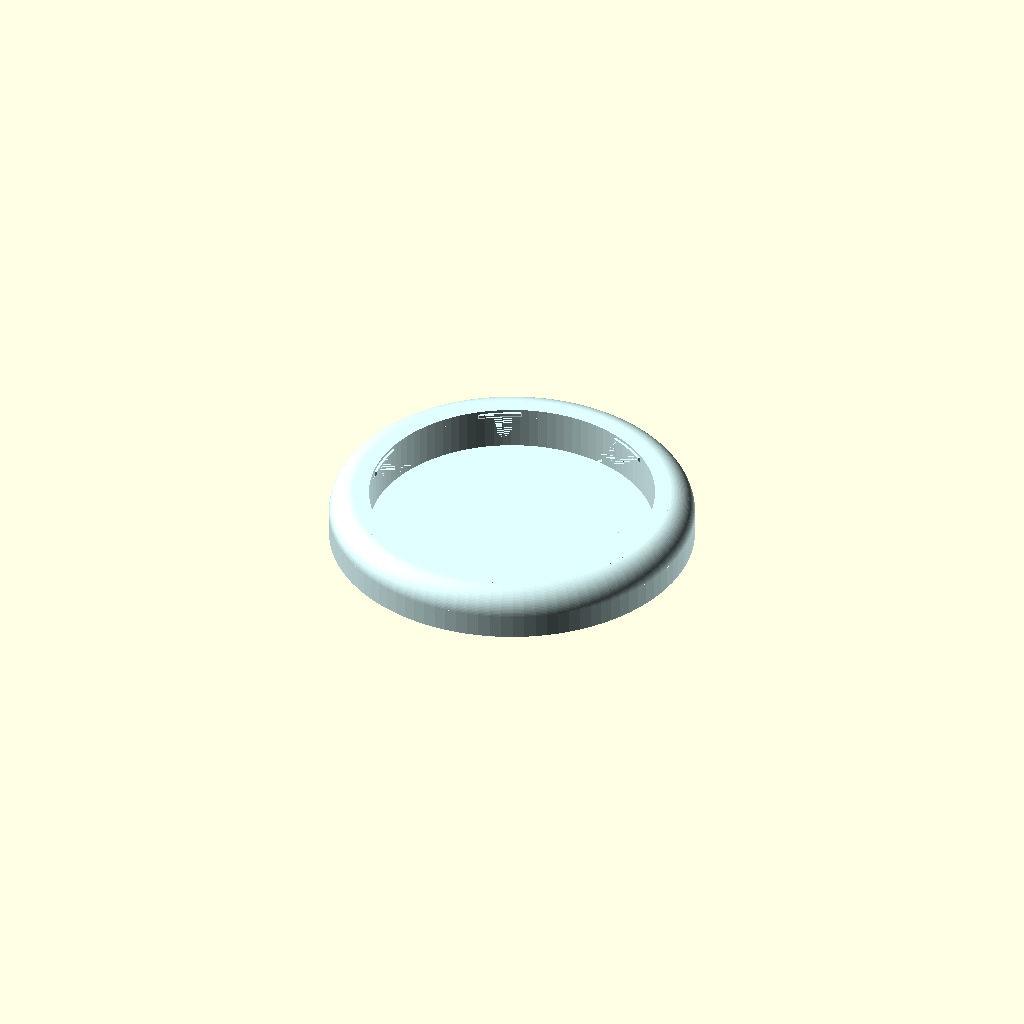
Cell 1: the model at its default parameters.
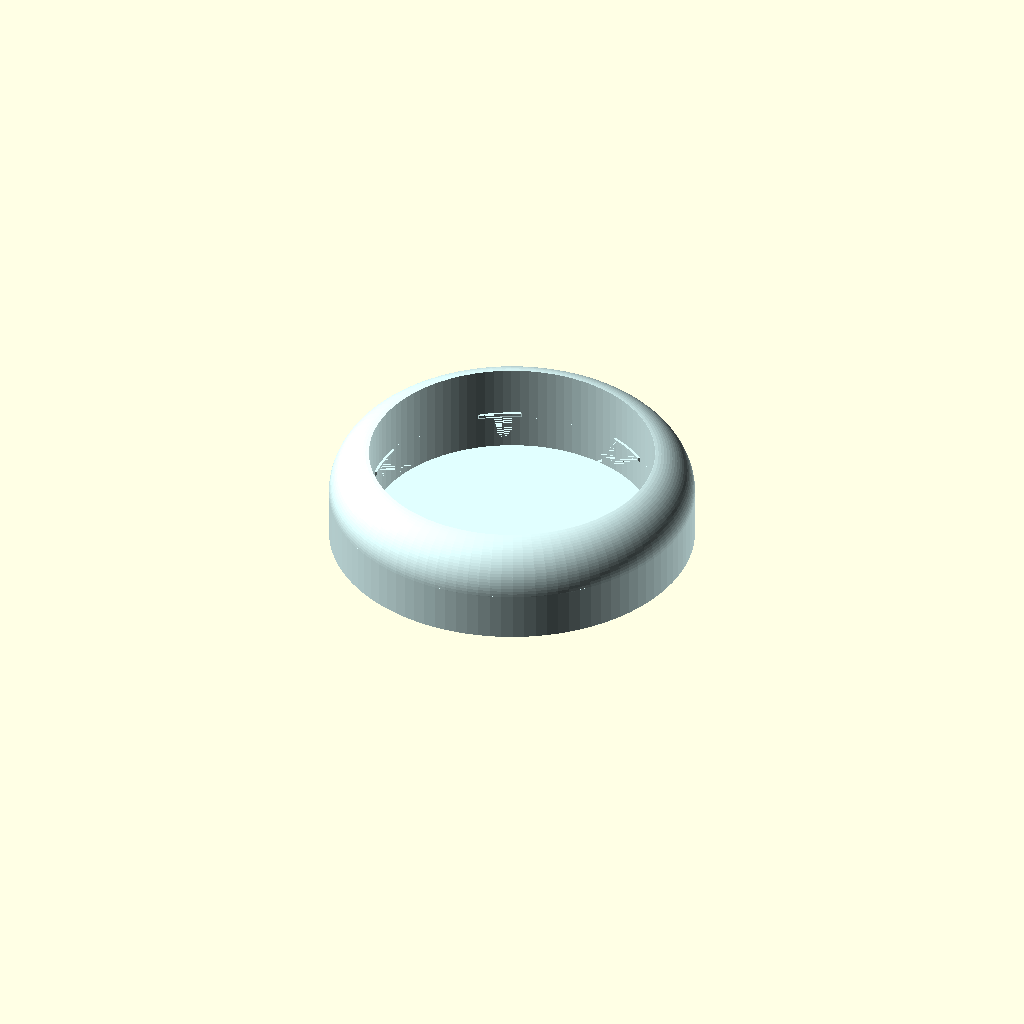
Cell 2 — TerrariumBaseHeight set to 34, the other parameters unchanged.
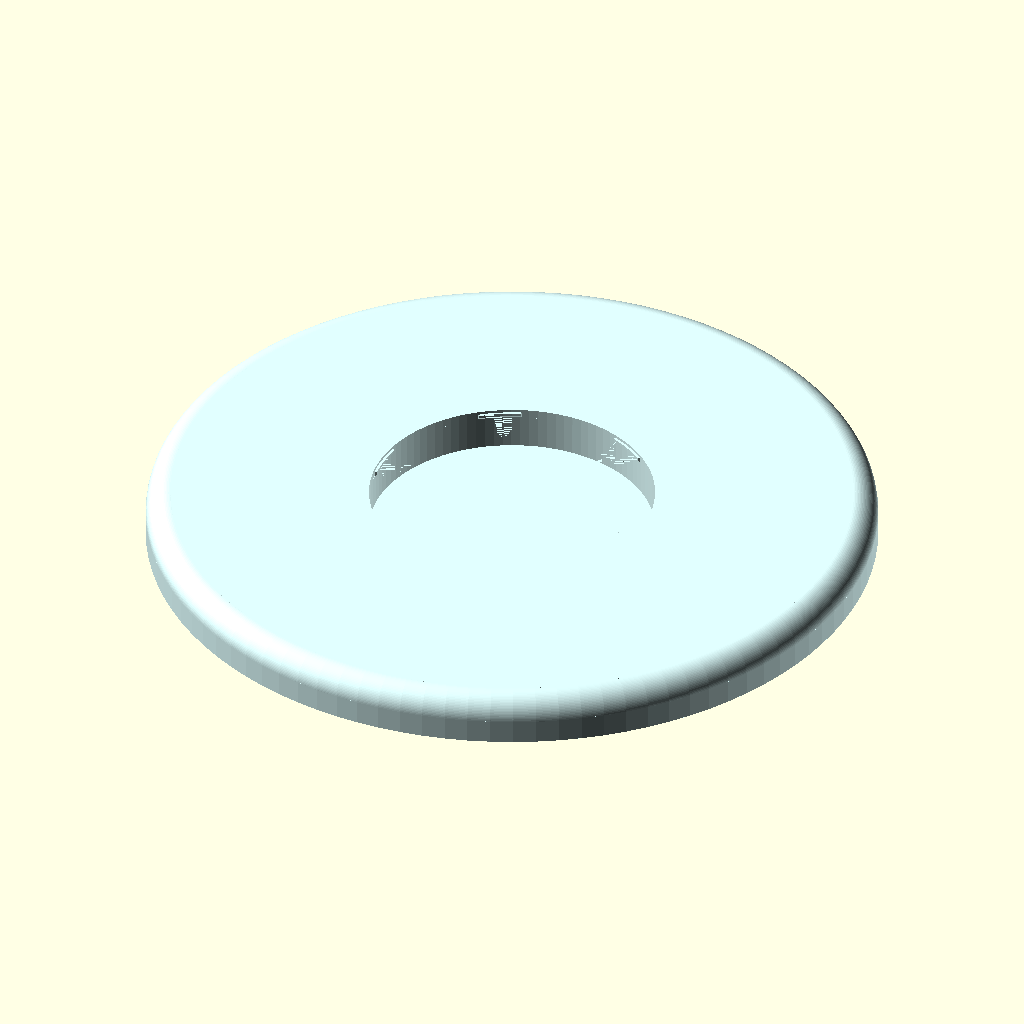
Cell 3: JarTotalDiameter = 256 (everything else at default).
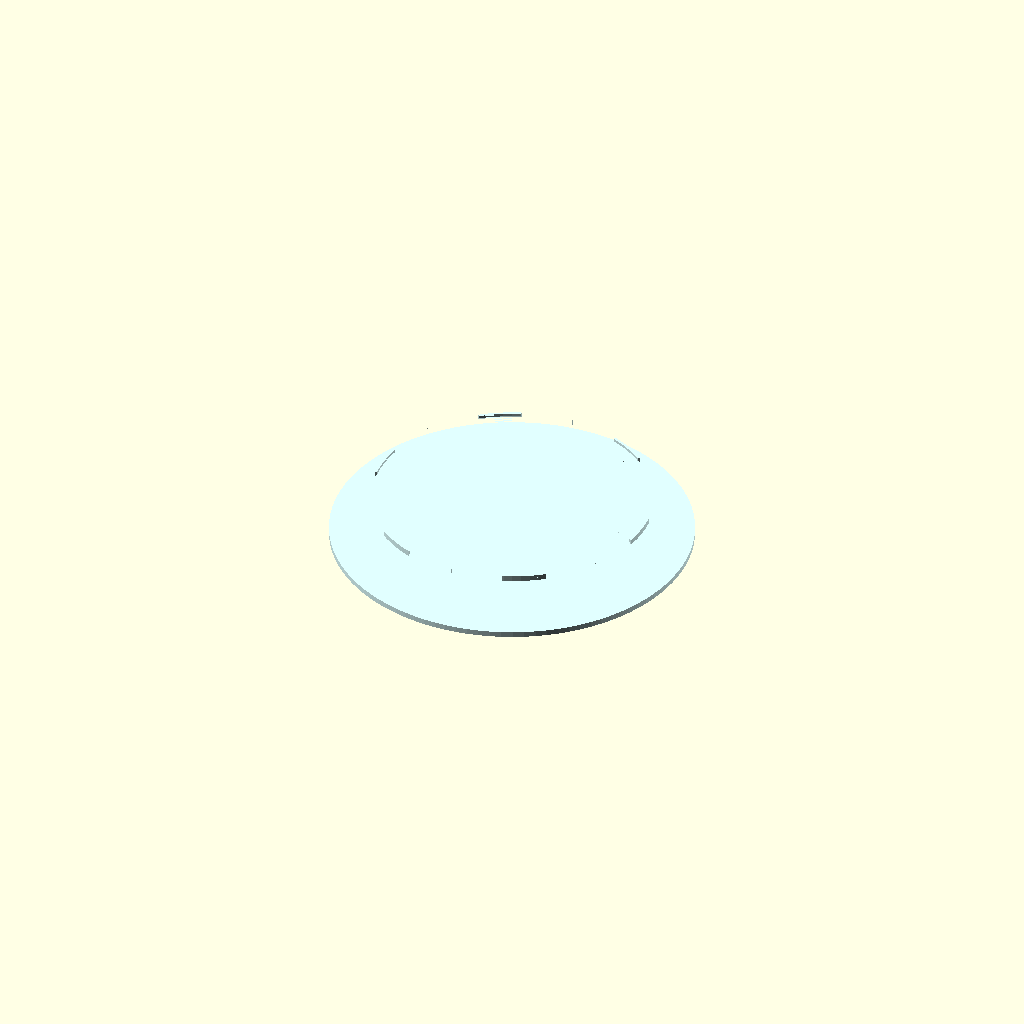
Cell 4: the same model with JarThroatDiameter = 200.
All cells are drawn from one camera (rotation 55°, 0°, 25°, orthographic, colour scheme Cornfield), so only the parameter changes between them.
The OpenSCAD source (inputs/thingiverse/files/thing-3494772/files/OliveJarTerrariumBase.scad):

TerrariumBaseHeight = 17;
JarTotalDiameter    = 128;
JarThroatDiameter   = 100;
GlassHolderDiameter = 80;

color("LightCyan", 1.0) {
  union () {
    // Create the rounded base.
    difference() {
      union() {
        // Create upper rounded edge.
        translate([0,0,TerrariumBaseHeight/2]) {
          rotate_extrude(angle=360, convexity=10, $fn=100) {
            X = (JarTotalDiameter/2)-(TerrariumBaseHeight/2);
            translate([X,0]) circle(TerrariumBaseHeight/2, $fn=100);
          }
        }
        // Fill the centre void.
        cylinder(
          TerrariumBaseHeight,
          (JarTotalDiameter/2)-(TerrariumBaseHeight/2),
          (JarTotalDiameter/2)-(TerrariumBaseHeight/2),
          false,
          $fn=100
        );
        // Fill the rounded edge to the floor.
        cylinder(
          TerrariumBaseHeight/2,
          JarTotalDiameter/2,
          JarTotalDiameter/2,
          false,
          $fn=100
        );
      }
      // Cut out the hole for jar throat
      translate([0,0,2]) {
        cylinder(
          TerrariumBaseHeight,
          JarThroatDiameter/2,
          JarThroatDiameter/2,
          false,
          $fn=100
        );
      }
    }
    // Add glass holder. Can be changed for other sized glass.
    *difference() {
      translate([0,0,2]) {
        cylinder(
          TerrariumBaseHeight-2,
          (GlassHolderDiameter/2)+1,
          (GlassHolderDiameter/2)+1,
          false,
          $fn=100
        );
      }
      translate([0,0,2]) {
        cylinder(
          TerrariumBaseHeight-1,
          GlassHolderDiameter/2,
          GlassHolderDiameter/2,
          false,
          $fn=100
        );
      }
    }
    // Add the flanges to hold the jar in place.
    ThreadCentrePositionZ = 15;
    difference() {
      union() {
        // Thread flange total height is 2mm high. The top
        // half is moved up by 0.5mm to offset centering. 
        translate([0,0,ThreadCentrePositionZ + 0.5]) {
          difference() {
            cylinder(1, 50, 50, true, $fn=100);
            cylinder(1.02, 49.1, 49.1, true, $fn=100);
          }
        }
        // Flange bottom half beveled to fit jar's thread
        // and making it self supporting when printing.
        // It's moved down by 0.5 to offset centering. 
        translate([0,0,ThreadCentrePositionZ - 0.5]) {
          difference() {
            cylinder(1, 50, 50, true, $fn=100);
            cylinder(1.02, 50, 49.1, true, $fn=100);
          }
        }
      }
      translate([0,0,ThreadCentrePositionZ]) {
        // Punch out the 6 flanges from thread ring. 
        FlangeCount = 6;
        for (angle=[0:360/FlangeCount:360]) {
          rotate(a=[0,0,angle]) {
            cube([36,100,2.2], true);
          }
        }
      }
    }
  }
}
Customizer parameters (derived from the source; name, type, default, range or options):
TerrariumBaseHeight: number, default 17
JarTotalDiameter: number, default 128
JarThroatDiameter: number, default 100
GlassHolderDiameter: number, default 80
